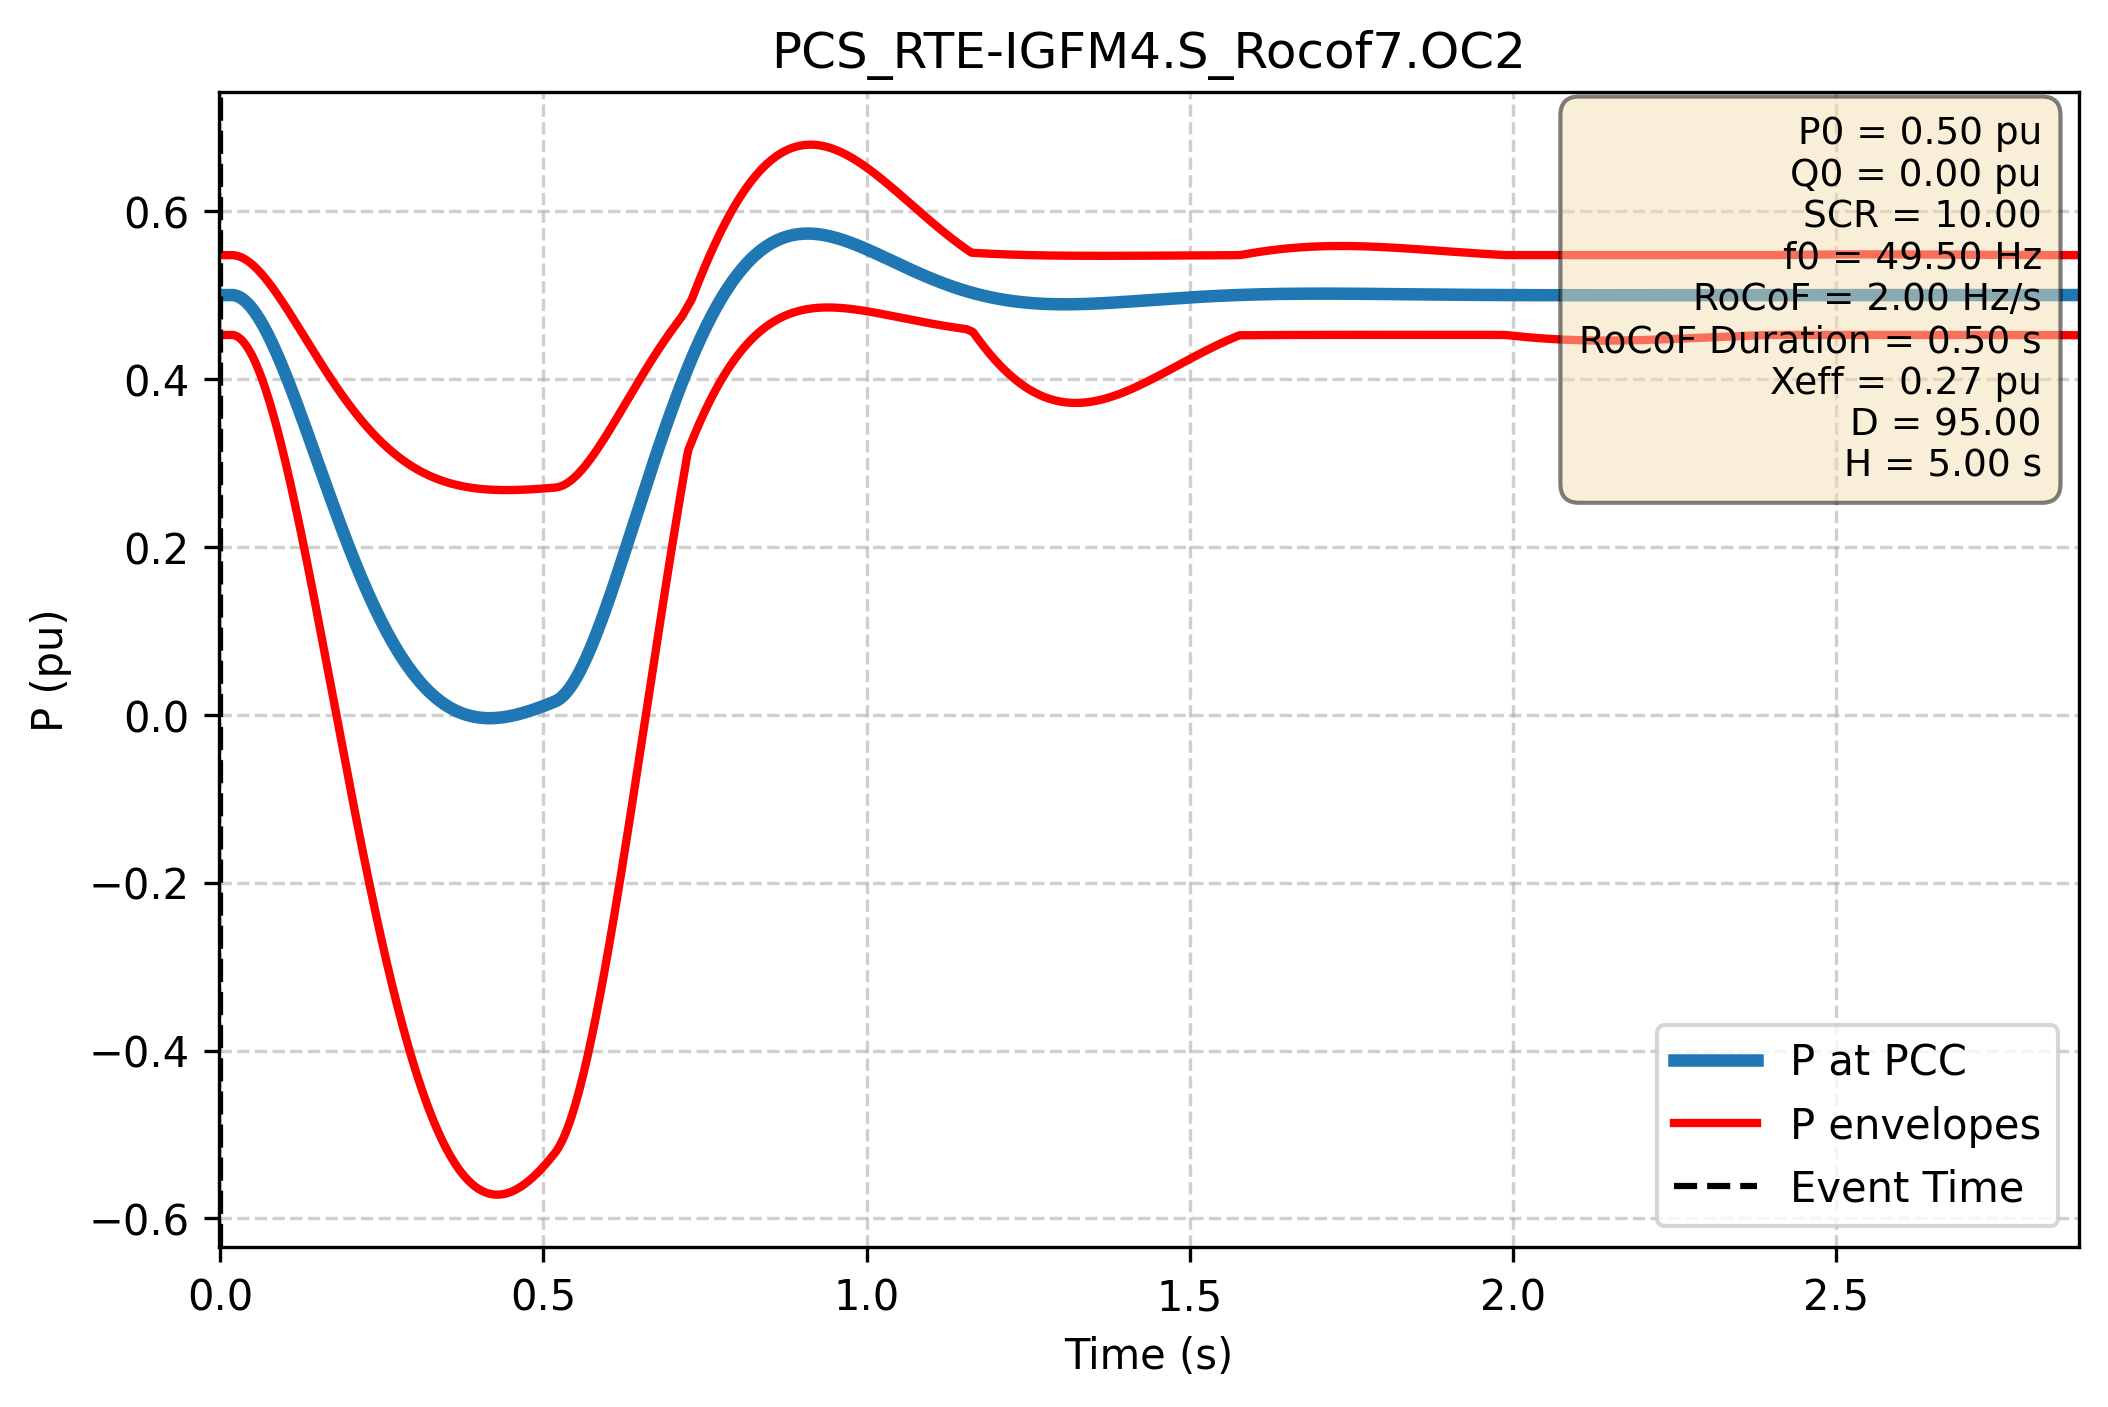

The file beside this chart, header and first rows:
Time (s); P PCC (pu); P lower (pu); P upper (pu)
-1.000e+00; 5.000e-01; 4.525e-01; 5.475e-01
-9.980e-01; 5.000e-01; 4.525e-01; 5.475e-01
-9.960e-01; 5.000e-01; 4.525e-01; 5.475e-01
-9.940e-01; 5.000e-01; 4.525e-01; 5.475e-01
-9.920e-01; 5.000e-01; 4.525e-01; 5.475e-01
-9.900e-01; 5.000e-01; 4.525e-01; 5.475e-01
-9.880e-01; 5.000e-01; 4.525e-01; 5.475e-01
-9.860e-01; 5.000e-01; 4.525e-01; 5.475e-01
-9.840e-01; 5.000e-01; 4.525e-01; 5.475e-01
-9.820e-01; 5.000e-01; 4.525e-01; 5.475e-01
-9.800e-01; 5.000e-01; 4.525e-01; 5.475e-01
-9.780e-01; 5.000e-01; 4.525e-01; 5.475e-01
-9.760e-01; 5.000e-01; 4.525e-01; 5.475e-01
-9.740e-01; 5.000e-01; 4.525e-01; 5.475e-01
-9.720e-01; 5.000e-01; 4.525e-01; 5.475e-01
-9.700e-01; 5.000e-01; 4.525e-01; 5.475e-01
-9.680e-01; 5.000e-01; 4.525e-01; 5.475e-01
-9.660e-01; 5.000e-01; 4.525e-01; 5.475e-01
-9.640e-01; 5.000e-01; 4.525e-01; 5.475e-01
-9.620e-01; 5.000e-01; 4.525e-01; 5.475e-01
-9.600e-01; 5.000e-01; 4.525e-01; 5.475e-01
-9.580e-01; 5.000e-01; 4.525e-01; 5.475e-01
-9.560e-01; 5.000e-01; 4.525e-01; 5.475e-01
-9.540e-01; 5.000e-01; 4.525e-01; 5.475e-01
-9.520e-01; 5.000e-01; 4.525e-01; 5.475e-01
-9.500e-01; 5.000e-01; 4.525e-01; 5.475e-01
-9.480e-01; 5.000e-01; 4.525e-01; 5.475e-01
-9.460e-01; 5.000e-01; 4.525e-01; 5.475e-01
-9.440e-01; 5.000e-01; 4.525e-01; 5.475e-01
-9.420e-01; 5.000e-01; 4.525e-01; 5.475e-01
-9.400e-01; 5.000e-01; 4.525e-01; 5.475e-01
-9.380e-01; 5.000e-01; 4.525e-01; 5.475e-01
-9.360e-01; 5.000e-01; 4.525e-01; 5.475e-01
-9.340e-01; 5.000e-01; 4.525e-01; 5.475e-01
-9.320e-01; 5.000e-01; 4.525e-01; 5.475e-01
-9.300e-01; 5.000e-01; 4.525e-01; 5.475e-01
-9.280e-01; 5.000e-01; 4.525e-01; 5.475e-01
-9.260e-01; 5.000e-01; 4.525e-01; 5.475e-01
-9.240e-01; 5.000e-01; 4.525e-01; 5.475e-01
-9.220e-01; 5.000e-01; 4.525e-01; 5.475e-01
-9.200e-01; 5.000e-01; 4.525e-01; 5.475e-01
-9.180e-01; 5.000e-01; 4.525e-01; 5.475e-01
-9.160e-01; 5.000e-01; 4.525e-01; 5.475e-01
-9.140e-01; 5.000e-01; 4.525e-01; 5.475e-01
-9.120e-01; 5.000e-01; 4.525e-01; 5.475e-01
-9.100e-01; 5.000e-01; 4.525e-01; 5.475e-01
-9.080e-01; 5.000e-01; 4.525e-01; 5.475e-01
-9.060e-01; 5.000e-01; 4.525e-01; 5.475e-01
-9.040e-01; 5.000e-01; 4.525e-01; 5.475e-01
-9.020e-01; 5.000e-01; 4.525e-01; 5.475e-01
-9.000e-01; 5.000e-01; 4.525e-01; 5.475e-01
-8.980e-01; 5.000e-01; 4.525e-01; 5.475e-01
-8.960e-01; 5.000e-01; 4.525e-01; 5.475e-01
-8.940e-01; 5.000e-01; 4.525e-01; 5.475e-01
-8.920e-01; 5.000e-01; 4.525e-01; 5.475e-01
-8.900e-01; 5.000e-01; 4.525e-01; 5.475e-01
-8.880e-01; 5.000e-01; 4.525e-01; 5.475e-01
-8.860e-01; 5.000e-01; 4.525e-01; 5.475e-01
-8.840e-01; 5.000e-01; 4.525e-01; 5.475e-01
-8.820e-01; 5.000e-01; 4.525e-01; 5.475e-01
... 2,940 more rows
